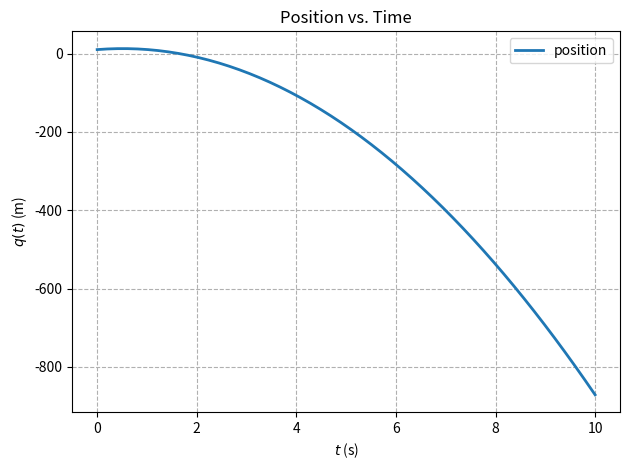
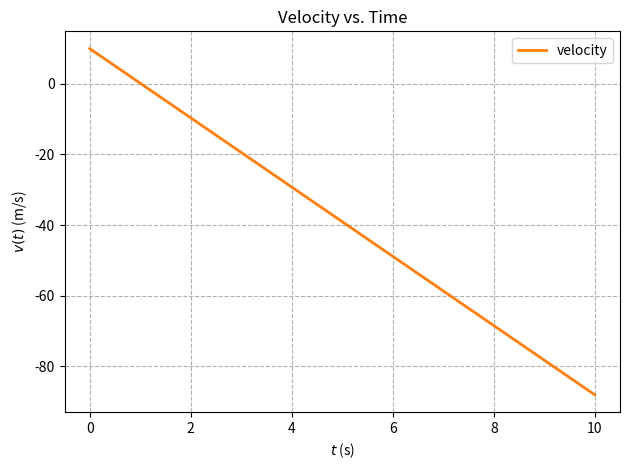
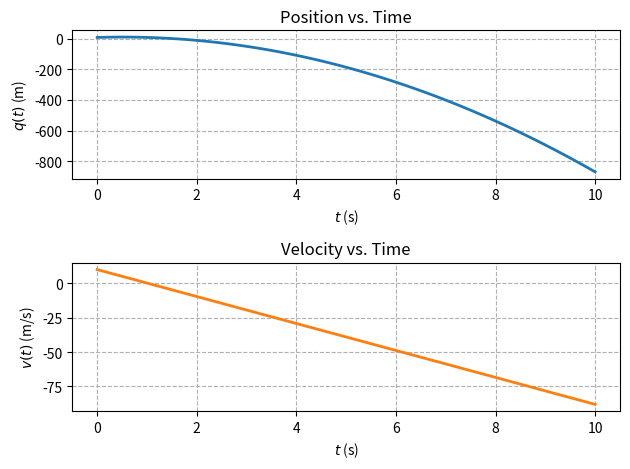

Python code for these plots, in order:
"""MECH 309 python basics.

[redacted]
Demoing ``def main"
"""
# %%
# Packages
import numpy as np
# from scipy import linalg
from matplotlib import pyplot as plt

#
# Plotting parameters
# plt.rc('text', usetex=True)
# plt.rc('font', family='serif', size=14)
plt.rc('lines', linewidth=2)
plt.rc('axes', grid=True)
plt.rc('grid', linestyle='--')

# %%
# Functions


def pos(t, q0, v0, g):
    """Compute position given time, initial pos, initial vel, and g."""
    q = q0 + v0 * t - g * t ** 2
    return q


def vel(t, v0, g):
    """Compute velocity given time, initial vel, and g."""
    v = v0 - g * t
    return v


# %%
# Main
def main():
    """Particle falling in a gravity field."""
    q0 = 10  # m, initial position
    v0 = 10  # m/s, initial velocity
    g = 9.81  # m/s^2, gravity

    N = 50
    t = np.linspace(0, 10, N)
    x = np.zeros((2, N))  # store position and velocity
    for i in range(N):
        x[:, [i]] = np.array([[pos(t[i], q0, v0, g)],
                              [vel(t[i], v0, g)]])

    # Plotting
    # Plot position versus time
    fig, ax = plt.subplots()
    # Format axes
    ax.set_title(r'Position vs. Time')
    ax.set_xlabel(r'$t$ (s)')
    ax.set_ylabel(r'$q(t)$ (m)')
    # Plot data
    ax.plot(t, x[0, :], label='position', color='C0')
    ax.legend(loc='upper right')
    fig.tight_layout()

    # Plot velocity versus time
    fig, ax = plt.subplots()
    # Format axes
    ax.set_title(r'Velocity vs. Time')
    ax.set_xlabel(r'$t$ (s)')
    ax.set_ylabel(r'$v(t)$ (m/s)')
    # Plot data
    ax.plot(t, x[1, :], label='velocity', color='C1')
    ax.legend(loc='upper right')
    fig.tight_layout()

    # Plot position and velocity on one plot
    fig, ax = plt.subplots(2, 1)
    # Format axes
    for a in np.ravel(ax):
        a.set_xlabel(r'$t$ (s)')
    ax[0].set_title(r'Position vs. Time')
    ax[1].set_title(r'Velocity vs. Time')
    ax[0].set_ylabel(r'$q(t)$ (m)')
    ax[1].set_ylabel(r'$v(t)$ (m/s)')
    # Plot data
    ax[0].plot(t, x[0, :], label='position')
    ax[1].plot(t, x[1, :], label='velocity', color='C1')
    fig.tight_layout()
    # fig.savefig('figs/pos_vel_response.pdf')

    plt.show()


if __name__ == '__main__':
    main()
